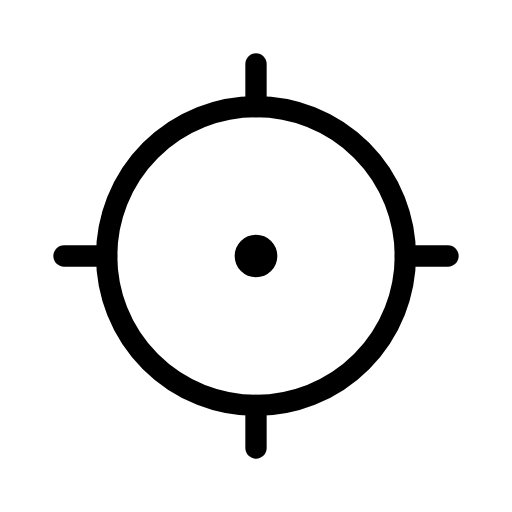
t = 0.00 s
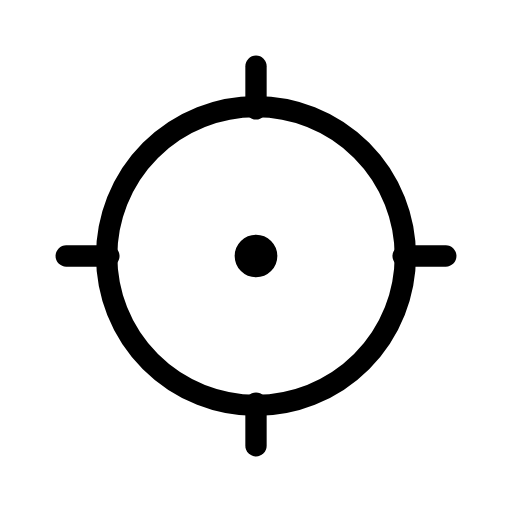
t = 0.25 s
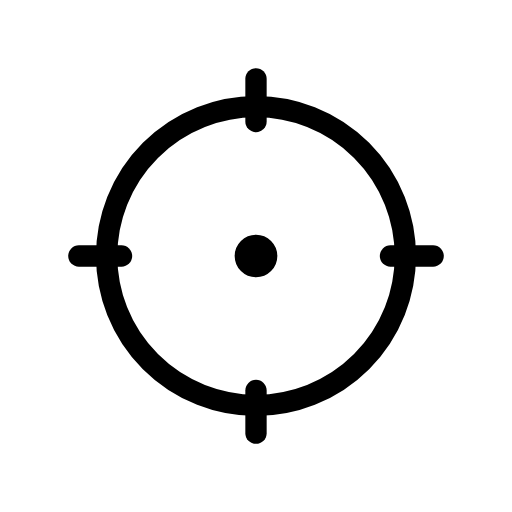
t = 0.75 s
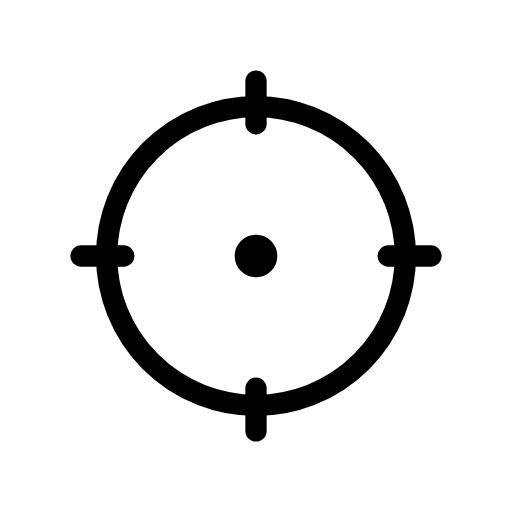
t = 1.00 s
t = 1.25 s: frame unchanged from t = 0.75 s, image omitted
t = 1.75 s: frame unchanged from t = 0.25 s, image omitted

The animated SVG that drew these frames (rendered in a browser with its animation timeline set to each time). Animation: 4 SMIL elements (animateTransform=4); one cycle of 2.00 s, repeats indefinitely.

<svg xmlns="http://www.w3.org/2000/svg" width="24" height="24" viewBox="0 0 24 24" fill="none" stroke="currentColor"
     stroke-width="1" stroke-linecap="round" stroke-linejoin="round"
     class="icon icon-tabler icons-tabler-animated icon-tabler-focus-2">
    <path stroke="none" d="M0 0h24v24H0z" fill="none"/>
    <path d="M11.5 12a.5 .5 0 1 0 1 0a.5 .5 0 1 0 -1 0" fill="currentColor"/>
    <path d="M5 12a7 7 0 1 0 14 0a7 7 0 1 0 -14 0"/>
    <g>
        <animateTransform attributeName="transform" type="translate" values="0 0;0 0.8;0 0" dur="2s" repeatCount="indefinite" keyTimes="0;0.5;1" calcMode="spline" keySplines="0.42 0 0.58 1;0.42 0 0.58 1"/>
        <path d="M12 3l0 2"/>
    </g>
    <g>
        <animateTransform attributeName="transform" type="translate" values="0 0;0.8 0;0 0" dur="2s" repeatCount="indefinite" keyTimes="0;0.5;1" calcMode="spline" keySplines="0.42 0 0.58 1;0.42 0 0.58 1"/>
        <path d="M3 12l2 0"/>
    </g>
    <g>
        <animateTransform attributeName="transform" type="translate" values="0 0;0 -0.8;0 0" dur="2s" repeatCount="indefinite" keyTimes="0;0.5;1" calcMode="spline" keySplines="0.42 0 0.58 1;0.42 0 0.58 1"/>
        <path d="M12 19l0 2"/>
    </g>
    <g>
        <animateTransform attributeName="transform" type="translate" values="0 0;-0.8 0;0 0" dur="2s" repeatCount="indefinite" keyTimes="0;0.5;1" calcMode="spline" keySplines="0.42 0 0.58 1;0.42 0 0.58 1"/>
        <path d="M19 12l2 0"/>
    </g>
</svg>
